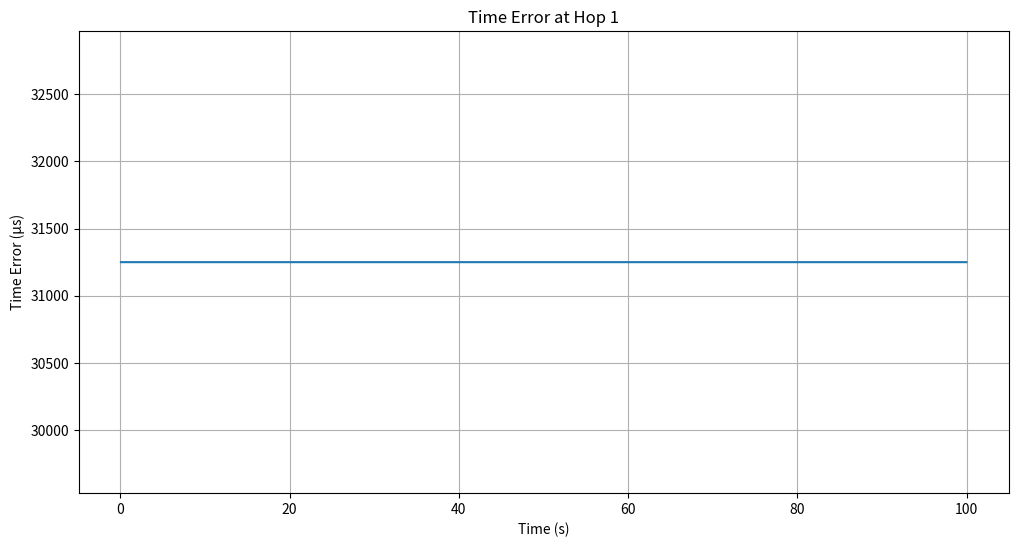
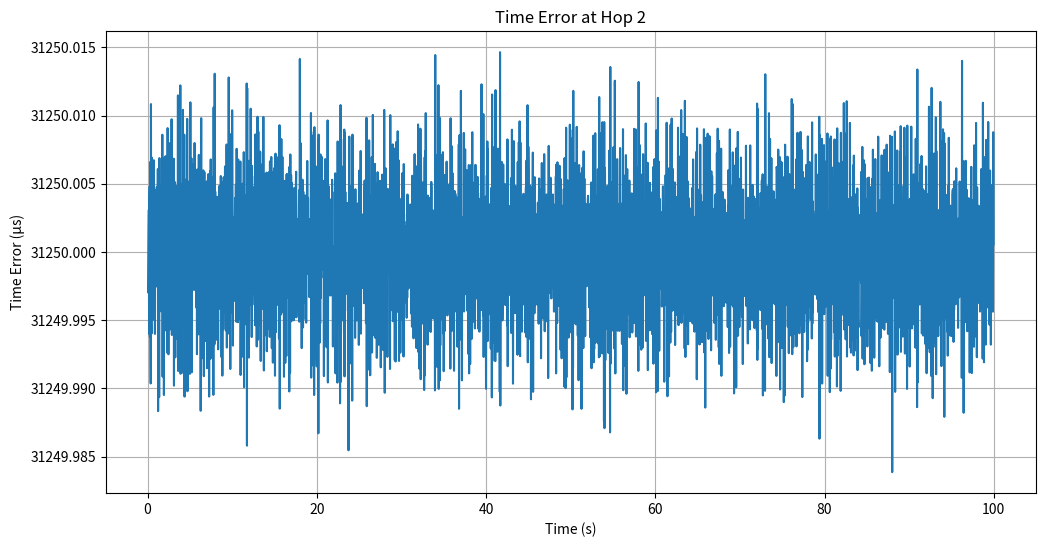
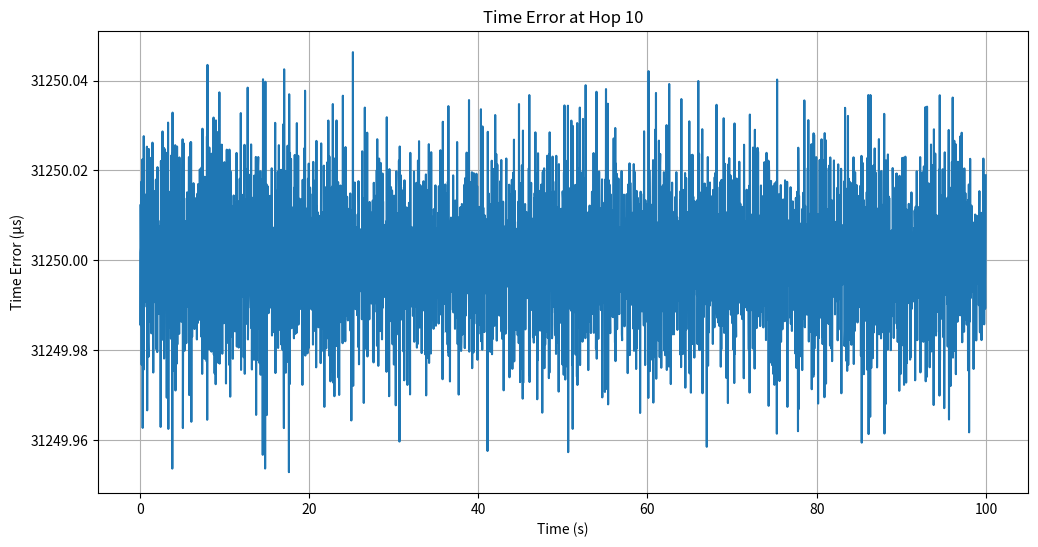
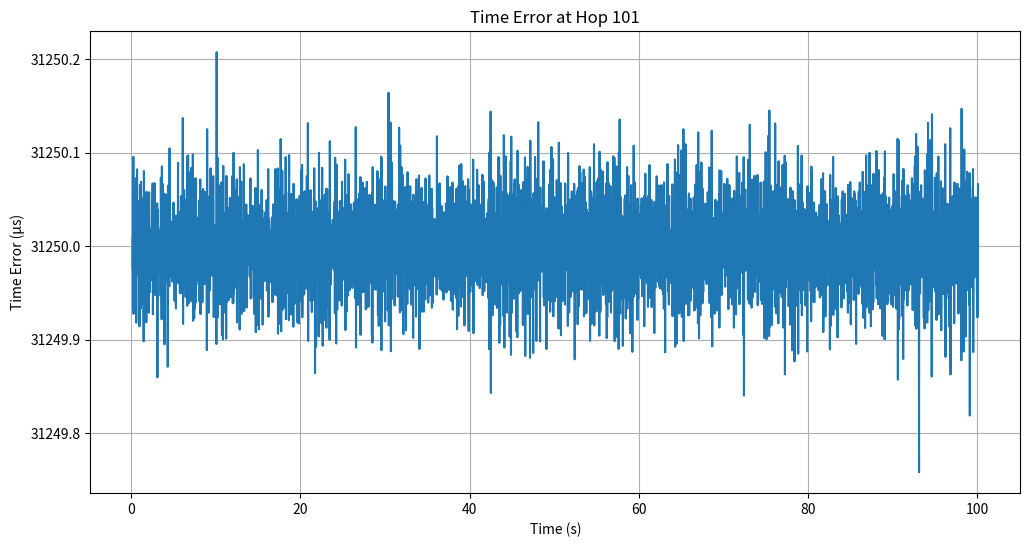

Here is the Python script that generated these plots, in order:
import heapq
import numpy as np
import matplotlib.pyplot as plt
from matplotlib.ticker import ScalarFormatter

# 常量配置
NUM_NODES = 102  # 链式网络中的节点数
SYNC_INTERVAL = 0.03125  # 同步间隔 (31.25 ms)
PHY_JITTER = 8e-9  # PHY抖动范围 (8 ns)
CLOCK_GRANULARITY = 8e-9  # 时钟粒度 (8 ns)
MAX_DRIFT_RATE = 10e-6  # 最大漂移率 (±10 ppm)
SIM_TIME = 100.0  # 仿真总时长 (秒)
PDELAY_INTERVAL = 1.0  # 传播延迟测量间隔 (1 s)
DRIFT_RATE_CHANGE = 1e-6  # 漂移率每秒变化范围 [0, 1] ppm/s


class Clock:
    def __init__(self, is_grandmaster=False):
        self.is_grandmaster = is_grandmaster
        # Grandmaster时钟漂移率设为0且不变化
        if self.is_grandmaster:
            self.drift_rate = 0.0
        else:
            self.drift_rate = np.random.uniform(-MAX_DRIFT_RATE, MAX_DRIFT_RATE)
        self.offset = 0.0  # 相对于主时钟的偏移
        self.time = 0.0  # 本地时间

    def update(self, delta_t):
        # 普通节点动态调整漂移率
        if not self.is_grandmaster:
            self.drift_rate += np.random.uniform(-DRIFT_RATE_CHANGE, DRIFT_RATE_CHANGE) * delta_t
            self.drift_rate = np.clip(self.drift_rate, -MAX_DRIFT_RATE, MAX_DRIFT_RATE)

        # 更新本地时间
        self.time += delta_t * (1 + self.drift_rate)
        return self.time

    def adjust(self, offset):
        self.offset += offset
        self.time += offset


class Node:
    def __init__(self, node_id, is_grandmaster=False):
        self.id = node_id
        self.is_grandmaster = is_grandmaster
        # Grandmaster使用更精确的时钟模型
        self.clock = Clock(is_grandmaster=self.is_grandmaster)

        # Grandmaster的物理层参数更优
        self.residence_time = 0.5e-3 if is_grandmaster else 1e-3  # 驻留时间减半
        self.propagation_delay = 25e-9 if is_grandmaster else 50e-9  # 传播延迟减半

        self.last_sync_time = 0.0
        self.last_pdelay_time = 0.0
        self.asymmetry = 0.0
        self.rate_ratio = 1.0
        self.neighbor_rate_ratio = 1.0
        self.sync_errors = []
        self.time_errors = []

    def receive_sync(self, sync_time, correction_field):
        # Grandmaster的PHY抖动更小
        phy_jitter = 2e-9 if self.is_grandmaster else PHY_JITTER

        actual_receive_time = sync_time + self.propagation_delay + \
                              np.random.uniform(0, phy_jitter) + \
                              np.random.uniform(0, CLOCK_GRANULARITY)

        local_time = self.clock.time
        gm_time = sync_time + correction_field
        error = local_time - gm_time

        self.clock.adjust(-error)
        self.time_errors.append((self.clock.time, abs(error)))

        forward_time = actual_receive_time + self.residence_time
        return forward_time

    def measure_pdelay(self, neighbor):
        # 发送Pdelay_Req消息
        t1 = self.clock.time
        t2 = neighbor.clock.time + np.random.uniform(0, PHY_JITTER)

        # 发送Pdelay_Resp消息
        t3 = neighbor.clock.time
        t4 = self.clock.time + np.random.uniform(0, PHY_JITTER)

        # 计算传播延迟（考虑非对称性）
        propagation_delay = ((t4 - t1) - self.neighbor_rate_ratio * (t3 - t2)) / 2
        self.propagation_delay = propagation_delay + self.asymmetry


class Network:
    def __init__(self):
        self.nodes = [Node(i, is_grandmaster=(i == 0)) for i in range(NUM_NODES)]
        self.grandmaster = self.nodes[0]
        self.event_queue = []
        self.current_time = 0.0
        self.event_counter = 0

    def schedule_event(self, time, callback, *args):
        heapq.heappush(self.event_queue, (time, self.event_counter, callback, args))
        self.event_counter += 1

    def run_simulation(self):
        self.schedule_event(0.0, self.send_sync, self.grandmaster)
        for i in range(1, NUM_NODES):
            self.schedule_event(0.0, self.measure_pdelay, self.nodes[i], self.nodes[i - 1])

        while self.event_queue and self.current_time < SIM_TIME:
            time, _, callback, args = heapq.heappop(self.event_queue)
            self.current_time = time
            callback(*args)

    def send_sync(self, node):
        sync_time = self.current_time
        correction_field = 0.0
        for i in range(1, NUM_NODES):
            forward_time = self.nodes[i].receive_sync(sync_time, correction_field)
            correction_field += self.nodes[i].propagation_delay * self.nodes[i].rate_ratio
            sync_time = forward_time
        self.schedule_event(self.current_time + SYNC_INTERVAL, self.send_sync, node)

    def measure_pdelay(self, node, neighbor):
        node.measure_pdelay(neighbor)
        self.schedule_event(self.current_time + PDELAY_INTERVAL, self.measure_pdelay, node, neighbor)

    def plot_results(self, hop):
        node = self.nodes[hop]
        times, errors = zip(*node.time_errors)
        times=times[2:]
        errors=errors[2:]

        plt.figure(figsize=(12, 6))
        plt.plot(times, np.array(errors) * 1e6)  # 显示微秒级误差
        plt.xlabel('Time (s)')
        plt.ylabel('Time Error (μs)')
        plt.title(f'Time Error at Hop {hop}')
        plt.grid(True)

        # 使用 ScalarFormatter 来格式化 y 轴
        ax = plt.gca()
        ax.yaxis.set_major_formatter(ScalarFormatter(useOffset=False))


        plt.show()


if __name__ == "__main__":
    network = Network()
    network.run_simulation()
    network.plot_results(1)  # 查看第10跳结果
    network.plot_results(2)  # 查看第10跳结果
    network.plot_results(10)  # 查看第10跳结果
    network.plot_results(101)  # 查看最后一跳结果
